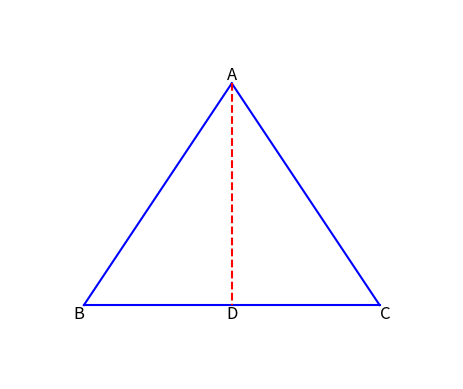

Recreate this plot in Python.
import matplotlib.pyplot as plt
import numpy as np

# Define the base points B and C
B = np.array([0, 0])
C = np.array([4, 0])

# Calculate the midpoint of BC, which will also be the foot of the altitude from A
D = (B + C) / 2

# Define point A such that AB = AC, creating an isosceles triangle
# Assuming the height of the triangle is arbitrary, let's say 3 units above D
A = np.array([D[0], 3])

# Create a figure and axis
fig, ax = plt.subplots()

# Plot the triangle sides
ax.plot([A[0], B[0]], [A[1], B[1]], 'b-', label='AB')
ax.plot([A[0], C[0]], [A[1], C[1]], 'b-', label='AC')
ax.plot([B[0], C[0]], [B[1], C[1]], 'b-', label='BC')

# Plot the altitude from A to BC
ax.plot([A[0], D[0]], [A[1], D[1]], 'r--', label='Altitude')

# Add labels to the vertices
ax.text(A[0], A[1], 'A', fontsize=12, verticalalignment='bottom', horizontalalignment='center')
ax.text(B[0], B[1], 'B', fontsize=12, verticalalignment='top', horizontalalignment='right')
ax.text(C[0], C[1], 'C', fontsize=12, verticalalignment='top', horizontalalignment='left')
ax.text(D[0], D[1], 'D', fontsize=12, verticalalignment='top', horizontalalignment='center')

# Set limits for better visibility
ax.set_xlim(-1, 5)
ax.set_ylim(-1, 4)

# Hide ticks
ax.set_xticks([])
ax.set_yticks([])

# Equal aspect ratio to ensure angles are shown correctly
ax.set_aspect('equal')

# Show plot
plt.box(False)
plt.show()
